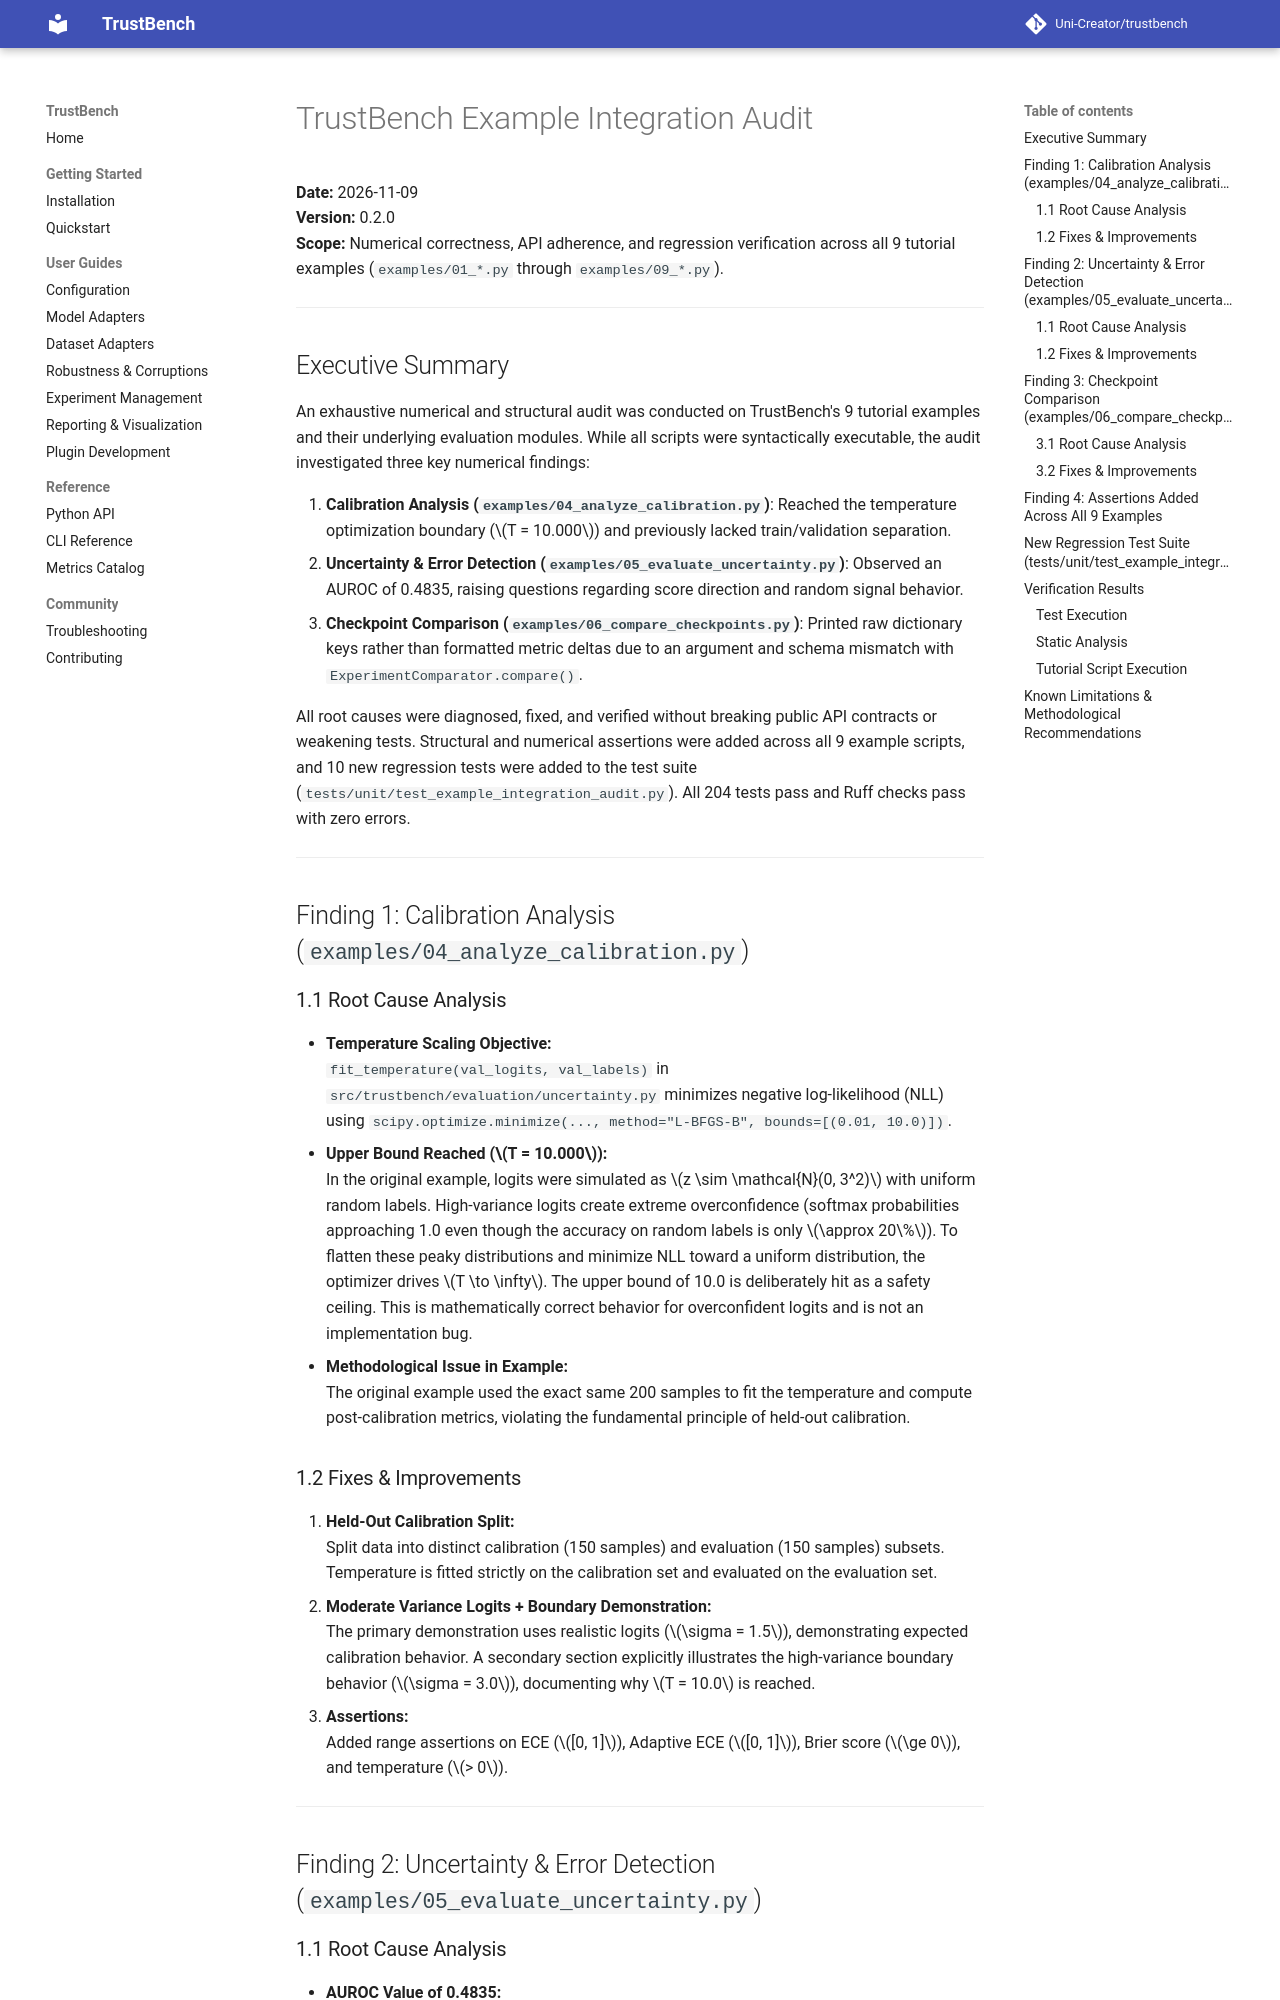

repository: Uni-Creator/trustbench · page: internal/EXAMPLE_INTEGRATION_AUDIT/index.html · generator: mkdocs

# TrustBench Example Integration Audit

**Date:** 2026-11-09  
**Version:** 0.2.0  
**Scope:** Numerical correctness, API adherence, and regression verification across all 9 tutorial examples (`examples/01_*.py` through `examples/09_*.py`).

---

## Executive Summary

An exhaustive numerical and structural audit was conducted on TrustBench's 9 tutorial examples and their underlying evaluation modules. While all scripts were syntactically executable, the audit investigated three key numerical findings:

1. **Calibration Analysis (`examples/04_analyze_calibration.py`)**: Reached the temperature optimization boundary ($T = 10.000$) and previously lacked train/validation separation.
2. **Uncertainty & Error Detection (`examples/05_evaluate_uncertainty.py`)**: Observed an AUROC of 0.4835, raising questions regarding score direction and random signal behavior.
3. **Checkpoint Comparison (`examples/06_compare_checkpoints.py`)**: Printed raw dictionary keys rather than formatted metric deltas due to an argument and schema mismatch with `ExperimentComparator.compare()`.

All root causes were diagnosed, fixed, and verified without breaking public API contracts or weakening tests. Structural and numerical assertions were added across all 9 example scripts, and 10 new regression tests were added to the test suite (`tests/unit/test_example_integration_audit.py`). All 204 tests pass and Ruff checks pass with zero errors.

---

## Finding 1: Calibration Analysis (`examples/04_analyze_calibration.py`)

### 1.1 Root Cause Analysis

- **Temperature Scaling Objective:**  
  `fit_temperature(val_logits, val_labels)` in `src/trustbench/evaluation/uncertainty.py` minimizes negative log-likelihood (NLL) using `scipy.optimize.minimize(..., method="L-BFGS-B", bounds=[(0.01, 10.0)])`.
- **Upper Bound Reached ($T = 10.000$):**  
  In the original example, logits were simulated as $z \sim \mathcal{N}(0, 3^2)$ with uniform random labels. High-variance logits create extreme overconfidence (softmax probabilities approaching 1.0 even though the accuracy on random labels is only $\approx 20\%$). To flatten these peaky distributions and minimize NLL toward a uniform distribution, the optimizer drives $T \to \infty$. The upper bound of 10.0 is deliberately hit as a safety ceiling. This is mathematically correct behavior for overconfident logits and is not an implementation bug.
- **Methodological Issue in Example:**  
  The original example used the exact same 200 samples to fit the temperature and compute post-calibration metrics, violating the fundamental principle of held-out calibration.

### 1.2 Fixes & Improvements

1. **Held-Out Calibration Split:**  
   Split data into distinct calibration (150 samples) and evaluation (150 samples) subsets. Temperature is fitted strictly on the calibration set and evaluated on the evaluation set.
2. **Moderate Variance Logits + Boundary Demonstration:**  
   The primary demonstration uses realistic logits ($\sigma = 1.5$), demonstrating expected calibration behavior. A secondary section explicitly illustrates the high-variance boundary behavior ($\sigma = 3.0$), documenting why $T = 10.0$ is reached.
3. **Assertions:**  
   Added range assertions on ECE ($[0, 1]$), Adaptive ECE ($[0, 1]$), Brier score ($\ge 0$), and temperature ($> 0$).

---

## Finding 2: Uncertainty & Error Detection (`examples/05_evaluate_uncertainty.py`)
